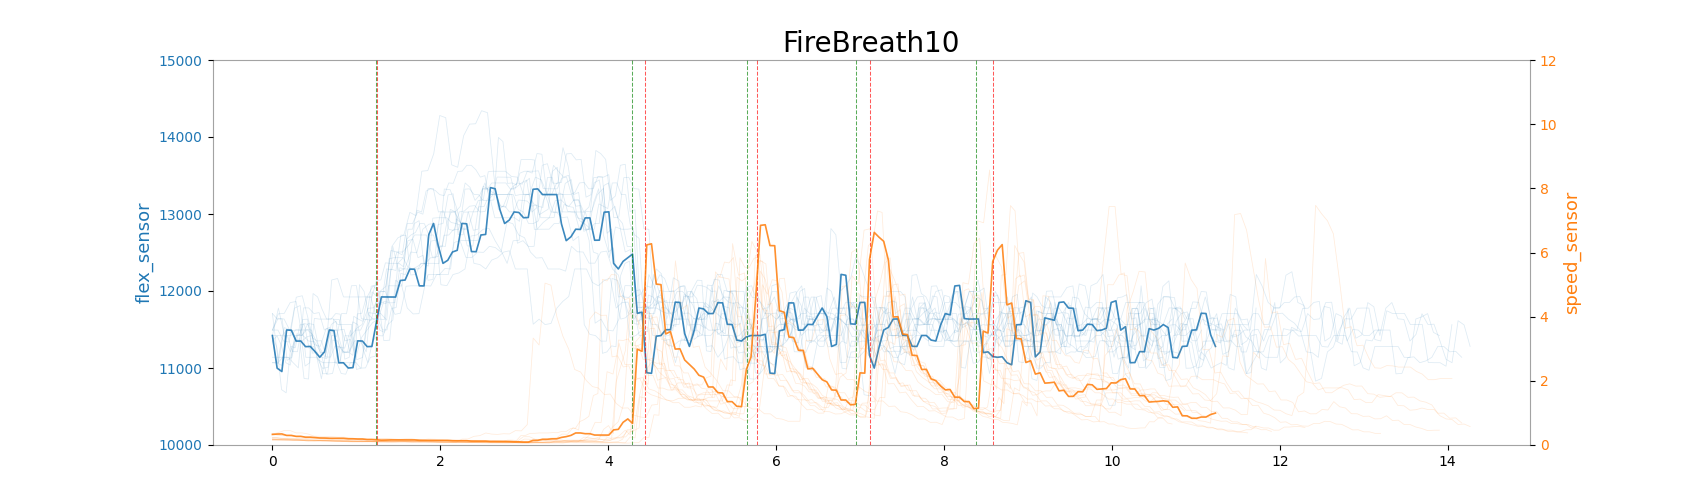

Source data for this figure (header and first rows):
time, speed_sensor, flex_sensor, action_time, record_time
0.01912, 0.3304, 11422, None, 
0.03027, 0.3414, 10999, None, 
0.04276, 0.3414, 10999, None, 
0.05624, 0.3414, 10999, None, 
0.07015, 0.3414, 10999, None, 
0.08411, 0.3414, 10999, None, 
0.09737, 0.3414, 10999, None, 
0.1112, 0.3414, 10999, None, 
0.127, 0.2995, 11493, None, 
0.1391, 0.2995, 11493, None, 
0.1528, 0.2995, 11493, None, 
0.1725, 0.2995, 11493, None, 
0.1819, 0.2995, 11493, None, 
0.1948, 0.2995, 11493, None, 
0.2091, 0.2995, 11493, None, 
0.2218, 0.2995, 11493, None, 
0.236, 0.2702, 11351, None, 
0.2499, 0.2702, 11351, None, 
0.2635, 0.2702, 11351, None, 
0.278, 0.2702, 11351, None, 
0.2917, 0.2702, 11351, None, 
0.3049, 0.2702, 11351, None, 
0.3244, 0.2702, 11351, None, 
0.3353, 0.243, 11280, None, 
0.3468, 0.243, 11280, None, 
0.3683, 0.243, 11280, None, 
0.3769, 0.243, 11280, None, 
0.3878, 0.243, 11280, None, 
0.4016, 0.243, 11280, None, 
0.4161, 0.243, 11280, None, 
0.4303, 0.243, 11280, None, 
0.4442, 0.2174, 11139, None, 
0.4579, 0.2174, 11139, None, 
0.4764, 0.2174, 11139, None, 
0.4858, 0.2174, 11139, None, 
0.4994, 0.2174, 11139, None, 
0.5133, 0.2174, 11139, None, 
0.5274, 0.2174, 11139, None, 
0.5425, 0.2094, 11493, None, 
0.5555, 0.2094, 11493, None, 
0.5695, 0.2094, 11493, None, 
0.5831, 0.2094, 11493, None, 
0.5965, 0.2094, 11493, None, 
0.6109, 0.2094, 11493, None, 
0.6294, 0.2094, 11493, None, 
0.6386, 0.2094, 11069, None, 
0.6527, 0.2094, 11069, None, 
0.6662, 0.2094, 11069, None, 
0.6799, 0.2094, 11069, None, 
0.6939, 0.2094, 11069, None, 
0.7085, 0.2094, 11069, None, 
0.7215, 0.2094, 11069, None, 
0.7362, 0.2094, 11069, None, 
0.7519, 0.1938, 10999, None, 
0.7629, 0.1938, 10999, None, 
0.7825, 0.1938, 10999, None, 
0.7915, 0.1938, 10999, None, 
0.8044, 0.1938, 10999, None, 
0.8193, 0.1938, 10999, None, 
0.8339, 0.1938, 10999, None, 
... 615 more rows
